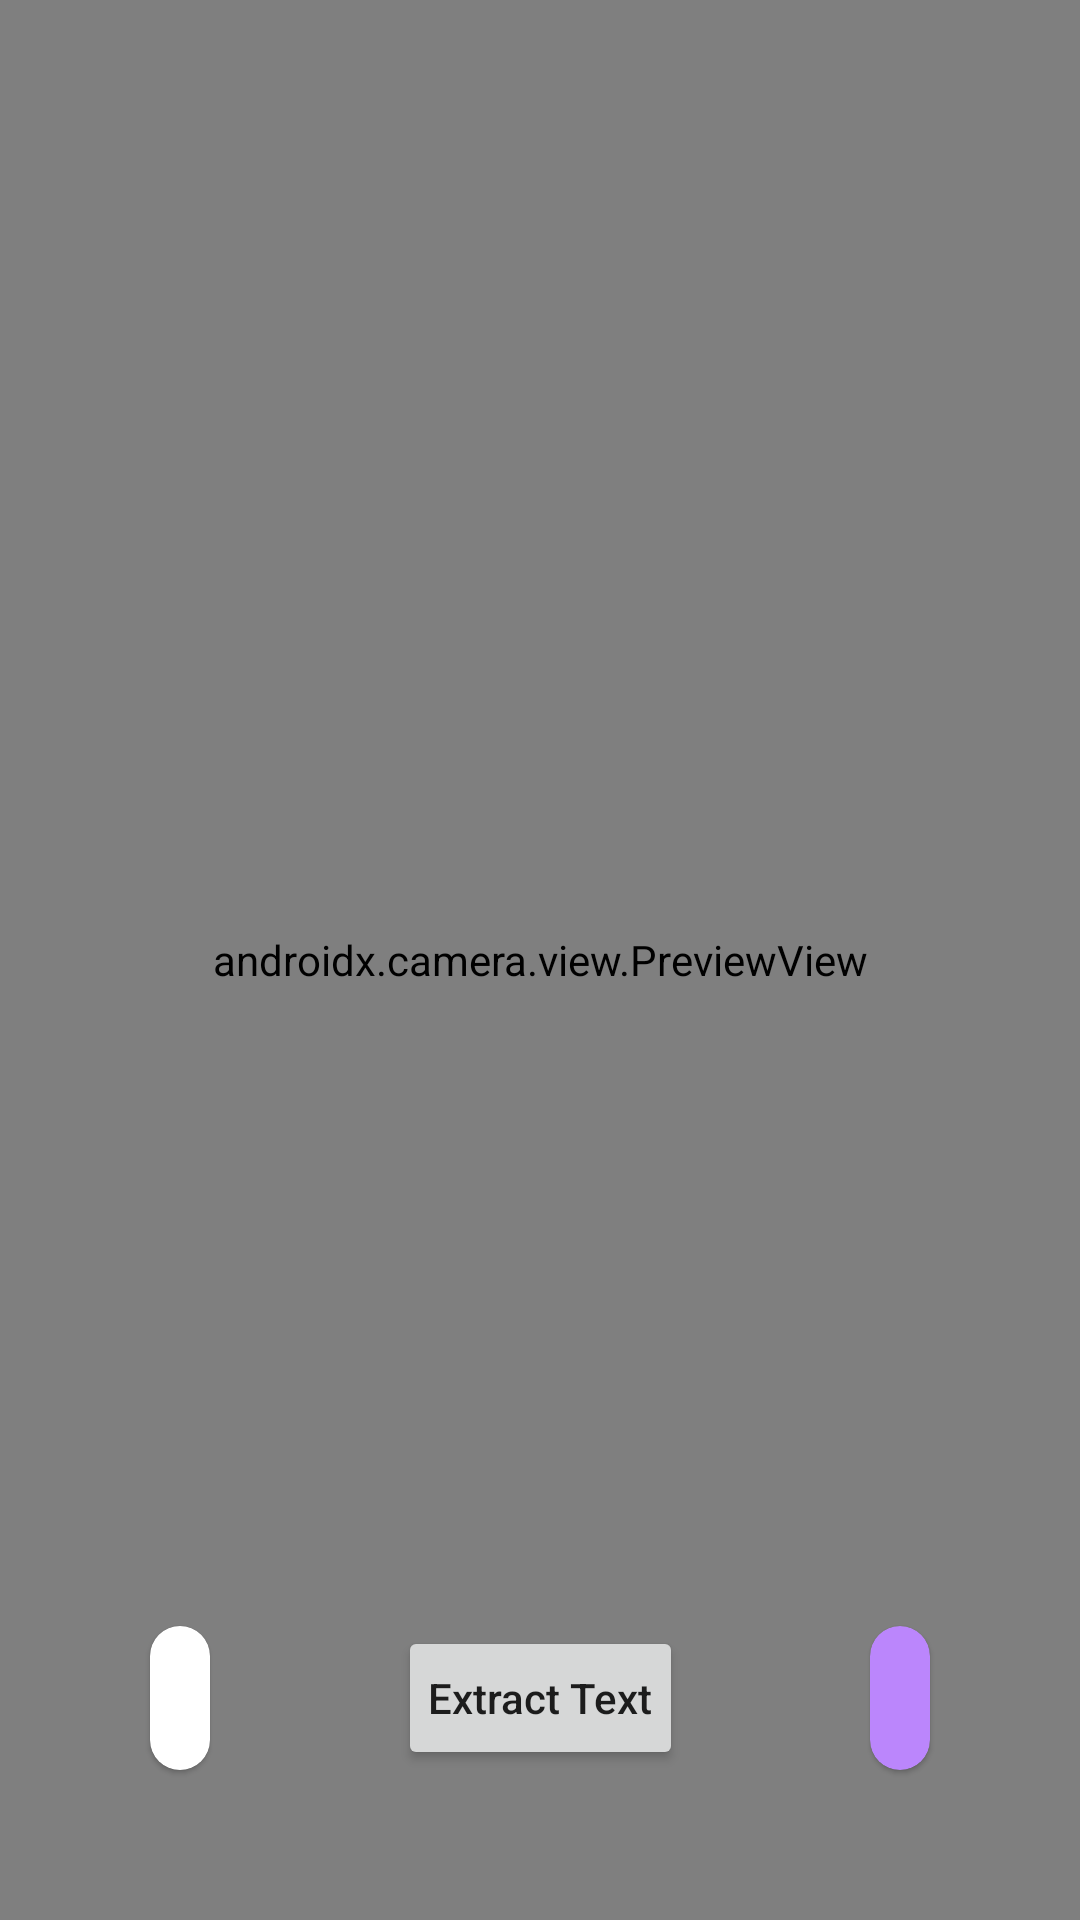

Write the Android layout XML for this screen, with the resource values it uses.
<!-- AndroidManifest.xml: application theme Theme.TextRecognizer -->
<!-- res/layout/activity_main.xml -->
<?xml version="1.0" encoding="utf-8"?>
<androidx.constraintlayout.widget.ConstraintLayout xmlns:android="http://schemas.android.com/apk/res/android"
    xmlns:app="http://schemas.android.com/apk/res-auto"
    xmlns:tools="http://schemas.android.com/tools"
    android:layout_width="match_parent"
    android:layout_height="match_parent"
    tools:context=".MainActivity">


    <androidx.camera.view.PreviewView
        android:id="@+id/viewFinder"
        android:layout_width="match_parent"
        android:layout_height="match_parent"
        app:layout_constraintBottom_toBottomOf="parent"
        app:layout_constraintEnd_toEndOf="parent"
        app:layout_constraintStart_toStartOf="parent"
        app:layout_constraintTop_toTopOf="parent" />

    <ImageView
        android:id="@+id/previewImage"
        android:layout_width="match_parent"
        android:layout_height="match_parent"
        android:background="?attr/colorOnPrimary"
        android:visibility="gone" />

    <com.google.android.material.card.MaterialCardView
        android:id="@+id/textInImageLayout"
        android:layout_width="0dp"
        android:layout_height="0dp"
        android:layout_margin="50dp"
        app:cardBackgroundColor="@color/black"
        android:elevation="2dp"
        android:visibility="gone"
        app:cardCornerRadius="10dp"
        app:layout_constraintBottom_toTopOf="@id/extractTextButton"
        app:layout_constraintLeft_toLeftOf="parent"
        app:layout_constraintRight_toRightOf="parent"
        app:layout_constraintTop_toTopOf="parent"
        tools:visibility="visible">

        <ScrollView
            android:layout_width="match_parent"
            android:layout_height="match_parent">

            <androidx.constraintlayout.widget.ConstraintLayout
                android:layout_width="match_parent"
                android:layout_height="wrap_content"
                android:padding="8dp">

                <ImageView
                    android:id="@+id/close"
                    android:layout_width="30dp"
                    android:layout_height="30dp"
                    android:contentDescription="@string/close_dialog"
                    android:src="@drawable/ic_close"
                    app:layout_constraintLeft_toLeftOf="parent"
                    app:layout_constraintTop_toTopOf="@id/title" />

                <TextView
                    android:id="@+id/title"
                    android:layout_width="wrap_content"
                    android:layout_height="wrap_content"
                    android:padding="10dp"
                    android:text="@string/text_in_image"
                    android:textAlignment="center"
                    android:textColor="@color/purple_200"
                    android:textSize="16sp"
                    android:textStyle="bold"
                    app:layout_constraintLeft_toLeftOf="parent"
                    app:layout_constraintRight_toRightOf="parent"
                    app:layout_constraintTop_toTopOf="parent" />

                <ImageView
                    android:id="@+id/copyToClipboard"
                    android:layout_width="30dp"
                    android:layout_height="30dp"
                    android:contentDescription="@string/copy_to_clipboard"
                    android:src="@drawable/ic_copy_clipboard"
                    app:layout_constraintRight_toRightOf="parent"
                    app:layout_constraintTop_toTopOf="@id/title" />

                <TextView
                    android:id="@+id/textInImage"
                    android:layout_width="match_parent"
                    android:layout_height="wrap_content"
                    android:textColor="@color/white"
                    app:layout_constraintBottom_toBottomOf="parent"
                    app:layout_constraintLeft_toLeftOf="parent"
                    app:layout_constraintRight_toRightOf="parent"
                    app:layout_constraintTop_toBottomOf="@id/title" />

            </androidx.constraintlayout.widget.ConstraintLayout>

        </ScrollView>

    </com.google.android.material.card.MaterialCardView>

    <com.google.android.material.card.MaterialCardView
        android:id="@+id/torchButton"
        android:layout_width="wrap_content"
        android:layout_height="0dp"
        android:layout_marginStart="50dp"
        android:elevation="2dp"
        app:cardCornerRadius="10dp"
        app:layout_constraintBottom_toBottomOf="@id/extractTextButton"
        app:layout_constraintStart_toStartOf="parent"
        app:layout_constraintTop_toTopOf="@id/extractTextButton">

        <ImageView
            android:id="@+id/torchImage"
            android:layout_width="match_parent"
            android:layout_height="match_parent"
            android:padding="10dp"
            android:background="@color/grey"
            android:contentDescription="@string/torch_button"
            android:src="@drawable/ic_flashlight_on" />

    </com.google.android.material.card.MaterialCardView>

    <Button
        android:id="@+id/extractTextButton"
        android:layout_width="wrap_content"
        android:layout_height="wrap_content"
        android:layout_marginBottom="50dp"
        android:elevation="2dp"
        android:padding="10dp"
        android:text="Extract Text"
        android:textAllCaps="false"
        app:layout_constraintBottom_toBottomOf="parent"
        app:layout_constraintLeft_toRightOf="@id/torchButton"
        app:layout_constraintRight_toLeftOf="@id/share" />

    <com.google.android.material.card.MaterialCardView
        android:id="@+id/share"
        android:layout_width="wrap_content"
        android:layout_height="0dp"
        android:layout_marginEnd="50dp"
        android:elevation="2dp"
        app:cardBackgroundColor="@color/purple_200"
        app:cardCornerRadius="10dp"
        app:layout_constraintBottom_toBottomOf="@id/extractTextButton"
        app:layout_constraintEnd_toEndOf="parent"
        app:layout_constraintTop_toTopOf="@id/extractTextButton">

        <ImageView
            android:layout_width="match_parent"
            android:layout_height="match_parent"
            android:layout_margin="10dp"
            android:contentDescription="@string/share_text"
            android:src="@drawable/ic_share" />

    </com.google.android.material.card.MaterialCardView>


    

    <androidx.constraintlayout.widget.Group
        android:id="@+id/group"
        android:layout_width="wrap_content"
        android:layout_height="wrap_content"
        app:constraint_referenced_ids="share,extractTextButton" />

</androidx.constraintlayout.widget.ConstraintLayout>
<!-- resources referenced by this layout -->
<resources>
  <color name="black">#FF000000</color>
  <color name="grey">#50FFFFFF</color>
  <color name="purple_200">#FFBB86FC</color>
  <color name="white">#FFFFFFFF</color>
  <!-- drawable ic_close (drawable) -->
  <vector xmlns:android="http://schemas.android.com/apk/res/android"
      android:width="24dp"
      android:height="24dp"
      android:viewportWidth="24"
      android:viewportHeight="24"
      android:tint="@color/purple_200">
    <path
        android:fillColor="@android:color/white"
        android:pathData="M19,6.41L17.59,5 12,10.59 6.41,5 5,6.41 10.59,12 5,17.59 6.41,19 12,13.41 17.59,19 19,17.59 13.41,12z"/>
  </vector>
  <!-- drawable ic_copy_clipboard (drawable) -->
  <vector xmlns:android="http://schemas.android.com/apk/res/android"
      android:width="24dp"
      android:height="24dp"
      android:viewportWidth="24"
      android:viewportHeight="24"
      android:tint="@color/purple_500">
    <path
        android:fillColor="@android:color/white"
        android:pathData="M16,1L4,1c-1.1,0 -2,0.9 -2,2v14h2L4,3h12L16,1zM19,5L8,5c-1.1,0 -2,0.9 -2,2v14c0,1.1 0.9,2 2,2h11c1.1,0 2,-0.9 2,-2L21,7c0,-1.1 -0.9,-2 -2,-2zM19,21L8,21L8,7h11v14z"/>
  </vector>
  <string name="close_dialog">Close Dialog</string>
  <string name="copy_to_clipboard">Copy To ClipBoard</string>
  <string name="share_text">Share Text</string>
  <string name="text_in_image">Text In Image</string>
  <string name="torch_button">Torch Button</string>
  <style name="Theme.TextRecognizer" parent="Theme.MaterialComponents.DayNight.DarkActionBar">
          
          <item name="colorPrimary">@color/purple_500</item>
          <item name="colorPrimaryVariant">@color/purple_700</item>
          <item name="colorOnPrimary">@color/white</item>
          
          <item name="colorSecondary">@color/teal_200</item>
          <item name="colorSecondaryVariant">@color/teal_700</item>
          <item name="colorOnSecondary">@color/black</item>
          
          <item name="android:statusBarColor" tools:targetApi="l">?attr/colorPrimaryVariant</item>
          
      </style>
  <color name="purple_500">#FF6200EE</color>
  <color name="purple_700">#FF3700B3</color>
  <color name="teal_200">#FF03DAC5</color>
  <color name="teal_700">#FF018786</color>
</resources>
